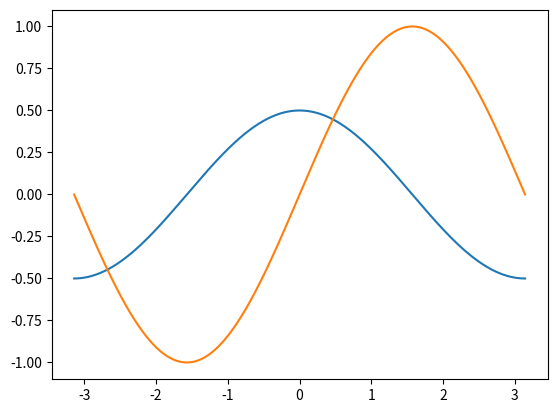

Generate this figure with matplotlib:
# -*- coding: utf-8 -*-
from __future__ import unicode_literals
import numpy as np
import matplotlib.pyplot as mp
x = np.linspace(-np.pi, np.pi, 1000)
cos_y = np.cos(x) / 2
sin_y = np.sin(x)
mp.plot(x, cos_y)
mp.plot(x, sin_y)
mp.show()
